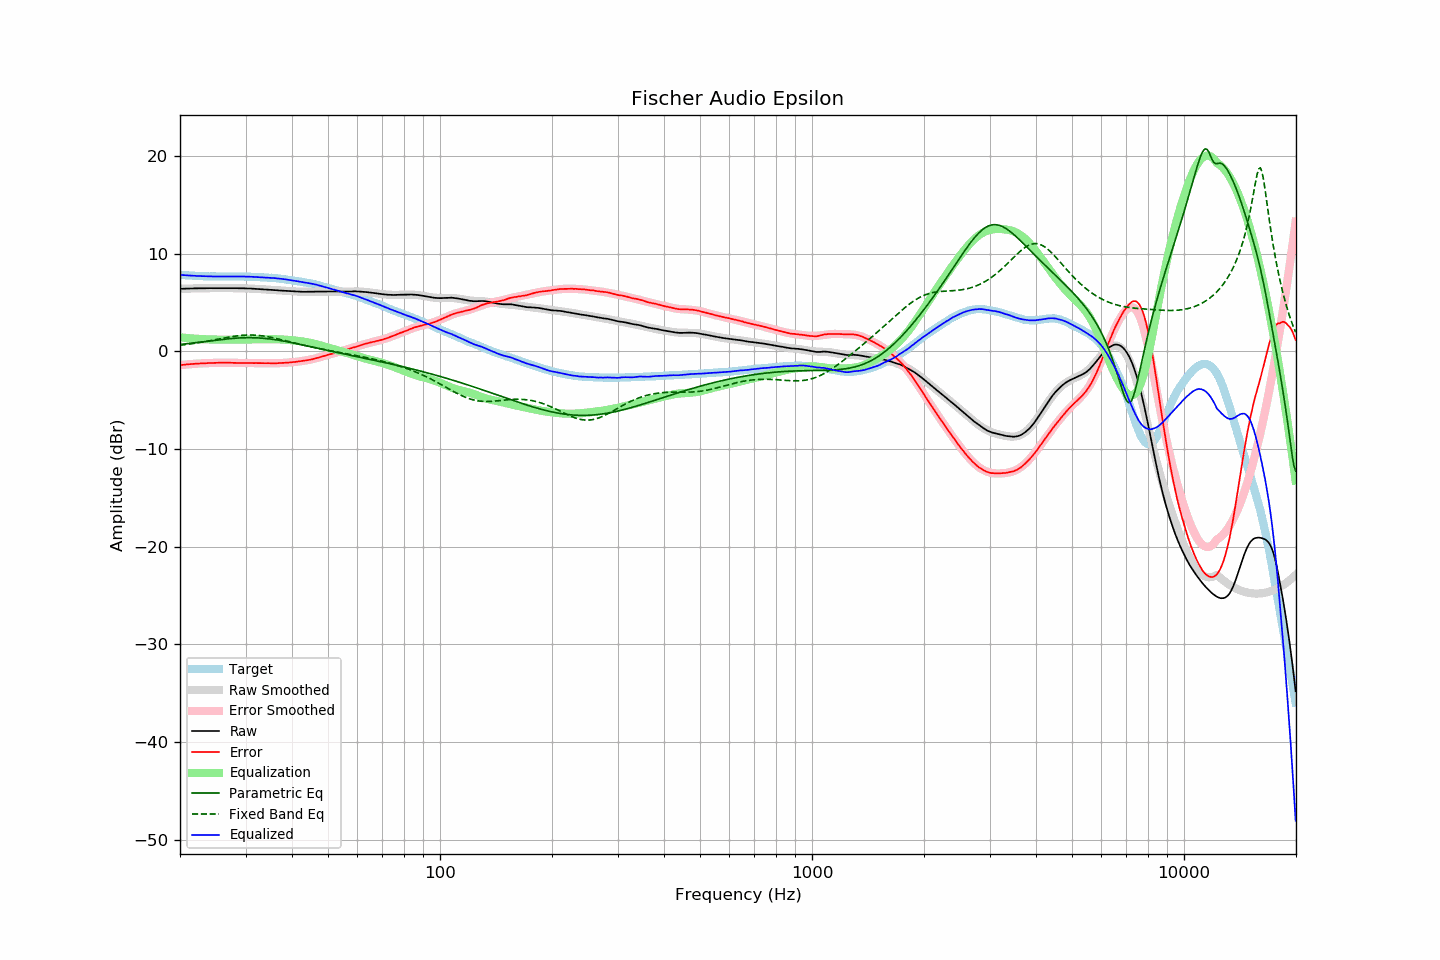

Values plotted in this chart, from the file beside it:
frequency, raw, error, smoothed, error_smoothed, equalization, parametric_eq, fixed_band_eq, equalized_raw, equalized_smoothed, target
20.00, 6.38, -1.43, 6.39, -1.43, 1.43, 0.69, 0.61, 7.81, 7.82, 7.81
20.20, 6.39, -1.41, 6.39, -1.41, 1.41, 0.71, 0.63, 7.81, 7.80, 7.80
20.40, 6.39, -1.40, 6.40, -1.39, 1.39, 0.73, 0.65, 7.79, 7.79, 7.79
20.61, 6.40, -1.38, 6.40, -1.38, 1.38, 0.75, 0.67, 7.78, 7.78, 7.78
20.81, 6.40, -1.36, 6.41, -1.36, 1.36, 0.76, 0.69, 7.76, 7.77, 7.76
21.02, 6.41, -1.34, 6.41, -1.34, 1.34, 0.78, 0.71, 7.76, 7.76, 7.75
21.23, 6.41, -1.32, 6.42, -1.33, 1.33, 0.80, 0.74, 7.74, 7.75, 7.74
21.44, 6.42, -1.32, 6.42, -1.31, 1.31, 0.82, 0.76, 7.74, 7.74, 7.75
21.66, 6.42, -1.30, 6.43, -1.30, 1.30, 0.84, 0.78, 7.73, 7.73, 7.73
21.87, 6.43, -1.29, 6.43, -1.29, 1.29, 0.86, 0.81, 7.72, 7.72, 7.73
22.09, 6.43, -1.27, 6.43, -1.28, 1.28, 0.88, 0.83, 7.71, 7.71, 7.71
22.31, 6.43, -1.27, 6.44, -1.27, 1.27, 0.90, 0.86, 7.70, 7.70, 7.70
22.54, 6.44, -1.25, 6.44, -1.26, 1.26, 0.92, 0.89, 7.70, 7.70, 7.69
22.76, 6.44, -1.25, 6.44, -1.25, 1.25, 0.94, 0.91, 7.69, 7.69, 7.69
22.99, 6.44, -1.24, 6.45, -1.24, 1.24, 0.96, 0.94, 7.68, 7.68, 7.68
23.22, 6.44, -1.23, 6.45, -1.23, 1.23, 0.98, 0.97, 7.68, 7.68, 7.67
23.45, 6.44, -1.23, 6.45, -1.22, 1.22, 1.00, 1.00, 7.67, 7.67, 7.68
23.69, 6.45, -1.21, 6.45, -1.22, 1.22, 1.02, 1.03, 7.67, 7.67, 7.67
23.92, 6.45, -1.20, 6.45, -1.21, 1.21, 1.04, 1.06, 7.66, 7.66, 7.66
24.16, 6.45, -1.21, 6.46, -1.20, 1.20, 1.06, 1.09, 7.66, 7.66, 7.66
24.40, 6.45, -1.21, 6.46, -1.20, 1.20, 1.08, 1.12, 7.65, 7.66, 7.66
24.65, 6.46, -1.20, 6.46, -1.20, 1.20, 1.10, 1.15, 7.66, 7.66, 7.66
24.89, 6.46, -1.19, 6.46, -1.19, 1.19, 1.12, 1.18, 7.66, 7.65, 7.66
25.14, 6.46, -1.18, 6.46, -1.19, 1.19, 1.14, 1.22, 7.65, 7.65, 7.65
25.39, 6.46, -1.18, 6.46, -1.19, 1.19, 1.16, 1.25, 7.65, 7.65, 7.65
25.65, 6.46, -1.18, 6.47, -1.18, 1.18, 1.18, 1.28, 7.65, 7.65, 7.64
25.91, 6.46, -1.18, 6.47, -1.18, 1.18, 1.20, 1.31, 7.65, 7.65, 7.64
26.16, 6.46, -1.19, 6.47, -1.18, 1.18, 1.22, 1.34, 7.64, 7.65, 7.65
26.43, 6.46, -1.18, 6.46, -1.18, 1.18, 1.24, 1.37, 7.65, 7.65, 7.65
26.69, 6.46, -1.18, 6.46, -1.18, 1.18, 1.26, 1.40, 7.65, 7.65, 7.65
26.96, 6.46, -1.18, 6.46, -1.18, 1.18, 1.27, 1.43, 7.65, 7.64, 7.64
27.23, 6.46, -1.18, 6.46, -1.18, 1.18, 1.29, 1.46, 7.65, 7.65, 7.64
27.50, 6.45, -1.18, 6.46, -1.19, 1.19, 1.30, 1.49, 7.64, 7.65, 7.64
27.77, 6.45, -1.19, 6.46, -1.19, 1.19, 1.32, 1.52, 7.65, 7.65, 7.65
28.05, 6.45, -1.19, 6.46, -1.19, 1.19, 1.33, 1.54, 7.65, 7.65, 7.64
28.33, 6.45, -1.20, 6.45, -1.20, 1.20, 1.34, 1.56, 7.65, 7.65, 7.65
28.62, 6.44, -1.20, 6.45, -1.20, 1.20, 1.35, 1.58, 7.64, 7.65, 7.65
28.90, 6.44, -1.21, 6.45, -1.20, 1.20, 1.36, 1.60, 7.64, 7.65, 7.66
29.19, 6.44, -1.21, 6.44, -1.20, 1.20, 1.37, 1.62, 7.65, 7.65, 7.65
29.48, 6.44, -1.20, 6.44, -1.20, 1.20, 1.38, 1.63, 7.65, 7.64, 7.65
29.78, 6.43, -1.21, 6.44, -1.21, 1.21, 1.38, 1.64, 7.64, 7.64, 7.65
30.08, 6.43, -1.21, 6.43, -1.21, 1.21, 1.38, 1.65, 7.64, 7.64, 7.64
30.38, 6.42, -1.20, 6.42, -1.21, 1.21, 1.39, 1.66, 7.63, 7.63, 7.63
30.68, 6.42, -1.20, 6.42, -1.21, 1.21, 1.39, 1.66, 7.63, 7.63, 7.62
30.99, 6.41, -1.21, 6.41, -1.21, 1.21, 1.39, 1.66, 7.63, 7.62, 7.62
31.30, 6.40, -1.21, 6.40, -1.21, 1.21, 1.39, 1.66, 7.62, 7.62, 7.62
31.61, 6.39, -1.22, 6.40, -1.21, 1.21, 1.38, 1.65, 7.61, 7.61, 7.61
31.93, 6.38, -1.20, 6.39, -1.21, 1.21, 1.38, 1.64, 7.60, 7.60, 7.59
32.24, 6.37, -1.22, 6.38, -1.21, 1.21, 1.37, 1.63, 7.59, 7.59, 7.59
32.57, 6.36, -1.21, 6.37, -1.22, 1.22, 1.36, 1.62, 7.58, 7.58, 7.58
32.89, 6.35, -1.22, 6.36, -1.22, 1.22, 1.35, 1.60, 7.57, 7.58, 7.57
33.22, 6.34, -1.22, 6.35, -1.22, 1.22, 1.34, 1.58, 7.57, 7.57, 7.57
33.55, 6.33, -1.23, 6.33, -1.22, 1.22, 1.32, 1.55, 7.56, 7.56, 7.56
33.89, 6.32, -1.22, 6.32, -1.23, 1.23, 1.31, 1.53, 7.55, 7.55, 7.55
34.23, 6.31, -1.22, 6.31, -1.23, 1.23, 1.29, 1.50, 7.54, 7.54, 7.53
34.57, 6.30, -1.22, 6.30, -1.23, 1.23, 1.27, 1.47, 7.53, 7.53, 7.53
34.92, 6.28, -1.23, 6.29, -1.23, 1.23, 1.25, 1.44, 7.52, 7.52, 7.51
35.27, 6.27, -1.25, 6.28, -1.23, 1.23, 1.23, 1.41, 7.51, 7.51, 7.52
35.62, 6.26, -1.23, 6.26, -1.23, 1.23, 1.21, 1.37, 7.50, 7.50, 7.50
35.97, 6.25, -1.24, 6.25, -1.23, 1.23, 1.19, 1.34, 7.48, 7.48, 7.49
... 635 more rows
